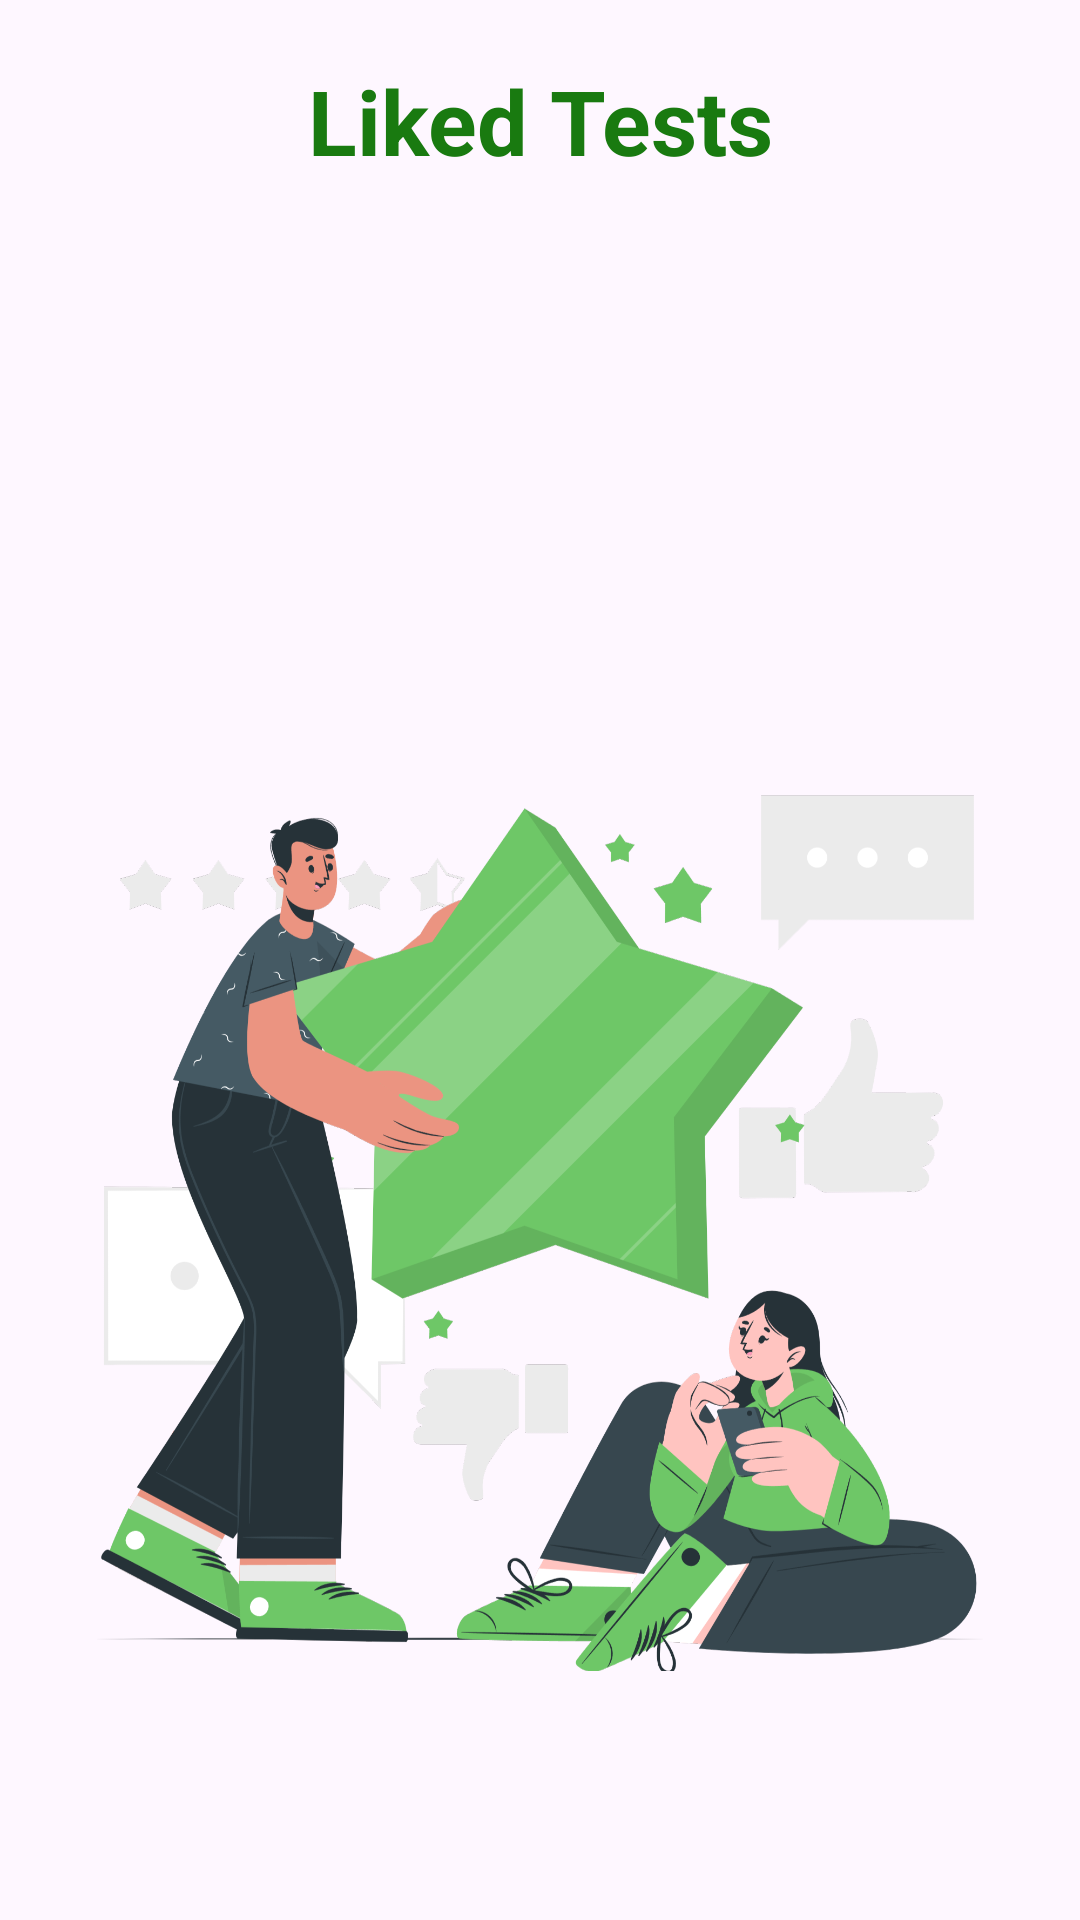

This screen was rendered from an Android layout file. Write that file and the resources it references.
<!-- AndroidManifest.xml: application theme Theme.UniHelp -->
<!-- res/layout/activity_liked_tests.xml -->
<?xml version="1.0" encoding="utf-8"?>
<LinearLayout xmlns:android="http://schemas.android.com/apk/res/android"
    xmlns:app="http://schemas.android.com/apk/res-auto"
    xmlns:tools="http://schemas.android.com/tools"
    android:id="@+id/main"
    android:layout_width="match_parent"
    android:layout_height="match_parent"
    android:orientation="vertical"
    tools:context=".LikedTestsActivity">

    <TextView
        android:id="@+id/header"
        android:layout_width="match_parent"
        android:layout_height="wrap_content"
        android:layout_marginTop="20dp"
        android:layout_marginBottom="50dp"
        android:gravity="center"
        android:text="Liked Tests"
        android:textColor="@color/green"
        android:textSize="30sp"
        android:textStyle="bold" />

    <TextView
        android:gravity="center"
        android:textSize="20dp"
        android:id="@+id/empty"
        android:layout_width="match_parent"
        android:layout_height="wrap_content" />

    <androidx.recyclerview.widget.RecyclerView
        android:id="@+id/favorite_tests"
        android:layout_width="match_parent"
        android:layout_height="wrap_content" />

    <ImageView
        android:layout_width="wrap_content"
        android:layout_height="wrap_content"
        android:src="@drawable/favorites_background" />
</LinearLayout>
<!-- resources referenced by this layout -->
<resources>
  <color name="green">#197a10</color>
  <!-- drawable favorites_background: png bitmap (drawable, 297214 bytes) -->
  <style name="Theme.UniHelp" parent="Base.Theme.UniHelp" />
  <style name="Base.Theme.UniHelp" parent="Theme.Material3.DayNight.NoActionBar">
          
          
      </style>
</resources>
